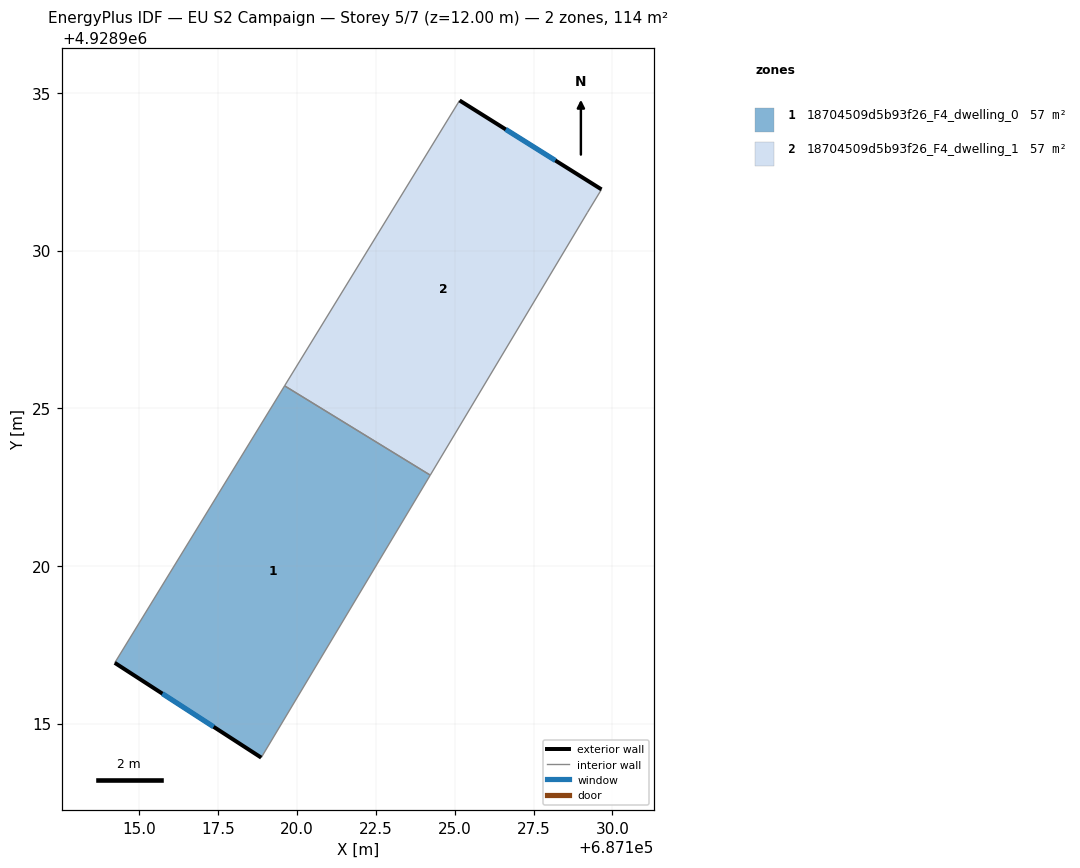
=== STOREY PLAN SPEC (per zone: floor XY polygon, exterior-wall plan segments, windows/doors) ===
zone 1: 18704509d5b93f26_F4_dwelling_0  (56.8 m²)
  floor: (687118.86, 4928913.92) (687124.22, 4928922.88) (687119.61, 4928925.71) (687114.22, 4928916.92)
  exterior wall: (687118.86, 4928913.92) – (687114.22, 4928916.92)  [5.5 m]
    window: (687117.35, 4928914.90) – (687115.73, 4928915.95)  [2.0 m²]
  interior walls: 3
zone 2: 18704509d5b93f26_F4_dwelling_1  (56.8 m²)
  floor: (687124.22, 4928922.88) (687129.20, 4928931.20) (687129.66, 4928931.94) (687125.16, 4928934.76) (687119.61, 4928925.71)
  exterior wall: (687125.16, 4928934.76) – (687129.66, 4928931.94)  [5.3 m]
    window: (687126.62, 4928933.84) – (687128.19, 4928932.86)  [1.9 m²]
  interior walls: 4

=== DERIVED (storey summary) ===
Building: EU S2 Campaign
Storey: 5 of 7  (floor level z = 12.00 m)
Storey gross floor area: 113.5 m²
Zones on this storey: 2
  - 18704509d5b93f26_F4_dwelling_0: floor 56.8 m²; exterior wall 5.5 m (16.6 m²); 1 window(s) 2.0 m²; WWR 12.2%
  - 18704509d5b93f26_F4_dwelling_1: floor 56.8 m²; exterior wall 5.3 m (15.9 m²); 1 window(s) 1.9 m²; WWR 12.2%
Zone adjacency (shared interzone walls):
  - 18704509d5b93f26_F4_dwelling_0 ↔ 18704509d5b93f26_F4_dwelling_1